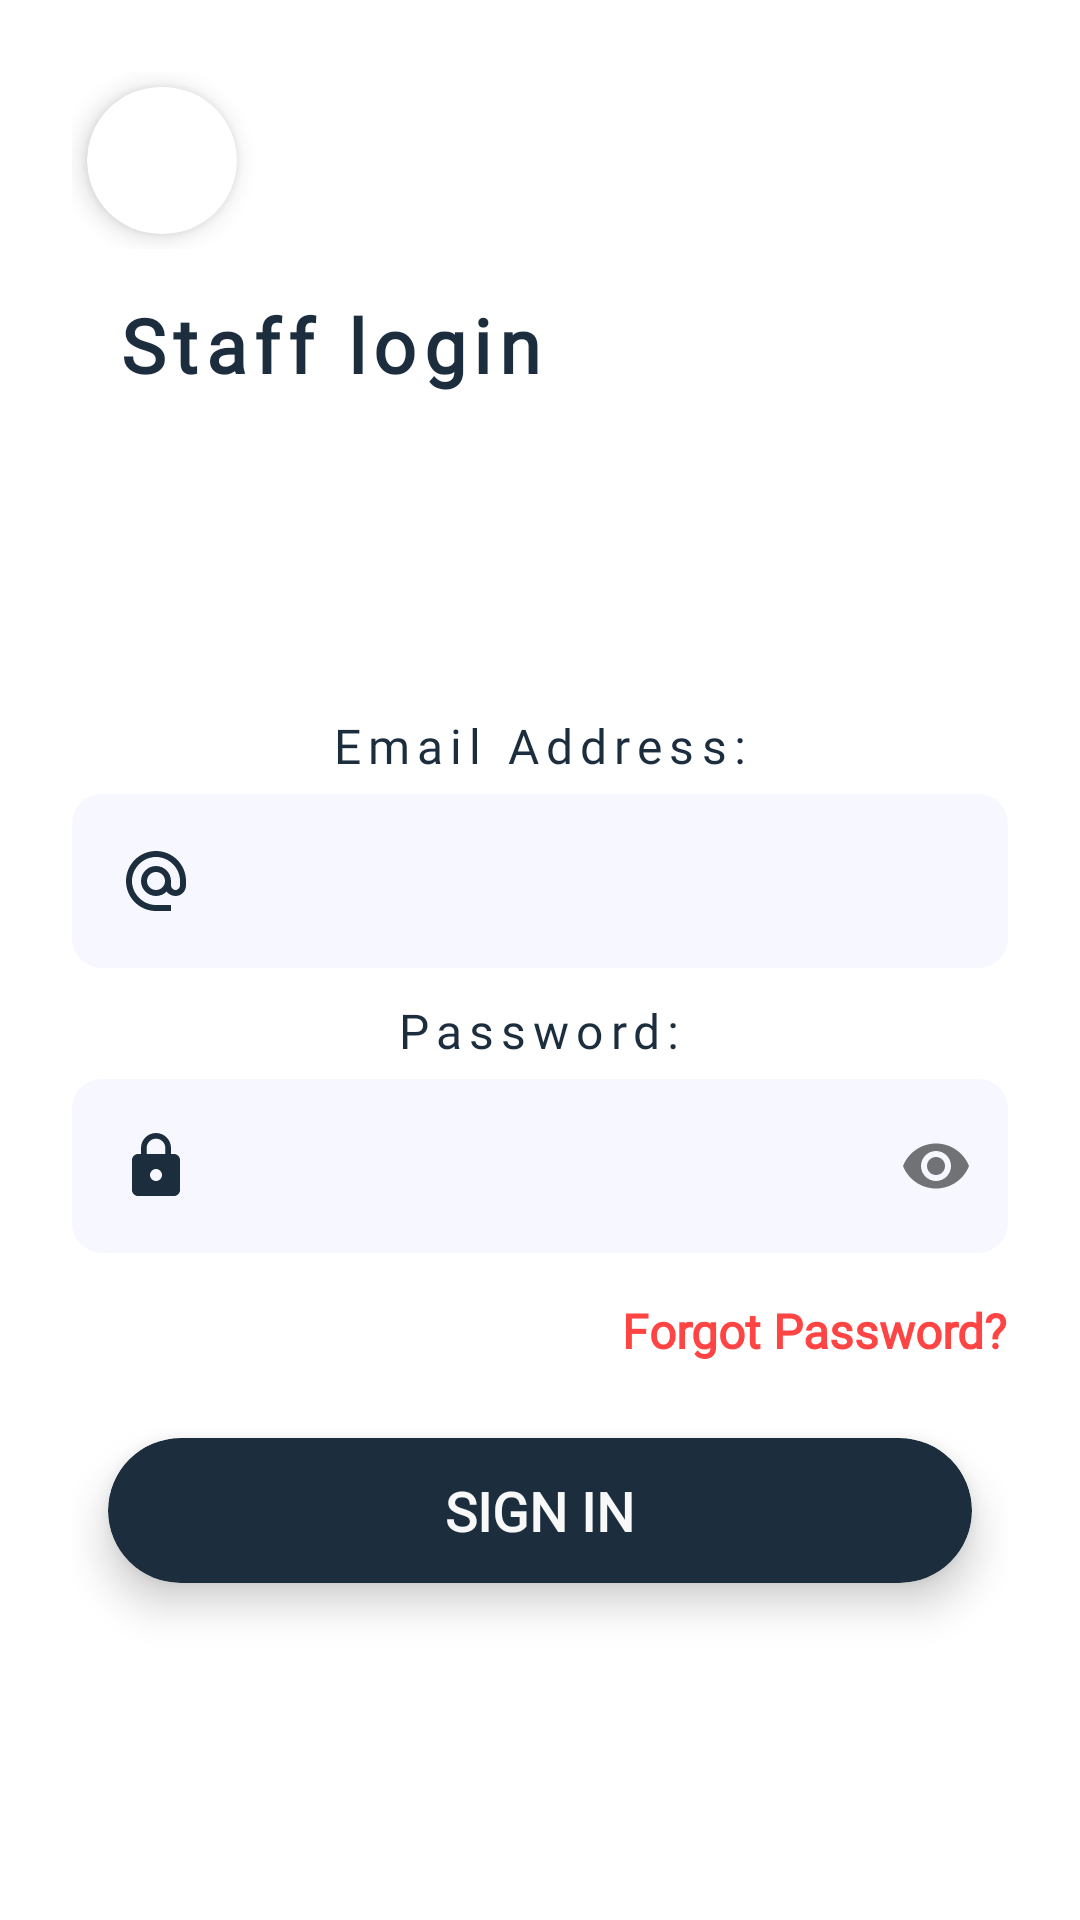

Layout XML and referenced resources for this Android screen:
<!-- AndroidManifest.xml: application theme Theme.AcaDroidAIO -->
<!-- res/layout/activity_staff_login.xml -->
<?xml version="1.0" encoding="utf-8"?>
<LinearLayout
    xmlns:android="http://schemas.android.com/apk/res/android"
    xmlns:app="http://schemas.android.com/apk/res-auto"
    xmlns:tools="http://schemas.android.com/tools"
    android:layout_width="match_parent"
    android:layout_height="match_parent"
    tools:context=".staff.StaffLoginActivity"
    android:orientation="vertical"
    android:weightSum="10"
    android:padding="24dp">

    <LinearLayout
        android:layout_width="match_parent"
        android:layout_height="0dp"
        android:layout_weight="1">

        <com.google.android.material.card.MaterialCardView
            android:layout_width="wrap_content"
            android:layout_height="wrap_content"
            app:cardElevation="5dp"
            app:cardCornerRadius="25dp"
            android:layout_gravity="center_vertical"
            android:layout_margin="5dp">

            <ImageView
                android:id="@+id/staffBackBtn"
                android:layout_width="50dp"
                android:layout_height="50dp"
                android:src="@drawable/back"/>

        </com.google.android.material.card.MaterialCardView>

    </LinearLayout>

    <LinearLayout
        android:layout_width="match_parent"
        android:layout_height="0dp"
        android:layout_weight="9"
        android:orientation="vertical">

        <TextView
            android:layout_width="match_parent"
            android:layout_height="wrap_content"
            android:fontFamily="@font/roboto"
            android:padding="15dp"
            android:text="Staff login"
            android:textColor="@color/primaryDark"
            android:textSize="25sp"
            android:textStyle="bold"
            android:letterSpacing=".1"/>

        <LinearLayout
            android:layout_width="match_parent"
            android:layout_height="match_parent"
            android:orientation="vertical"
            android:gravity="center">

            <TextView
                android:layout_width="wrap_content"
                android:layout_height="wrap_content"
                android:layout_marginTop="15dp"
                android:fontFamily="@font/roboto"
                android:letterSpacing="0.15"
                android:text="Email Address:"
                android:textColor="@color/primaryDark"
                android:textSize="16sp" />

            <com.google.android.material.textfield.TextInputLayout
                android:id="@+id/emailSignIn"
                style="@style/Widget.MaterialComponents.TextInputLayout.OutlinedBox"
                android:layout_width="match_parent"
                android:layout_height="wrap_content"
                android:elevation="8dp">

                <com.google.android.material.textfield.TextInputEditText
                    android:layout_width="match_parent"
                    android:layout_height="wrap_content"
                    android:background="@drawable/et_bg"
                    android:drawableStart="@drawable/email"
                    android:drawablePadding="8dp"
                    android:gravity="center"
                    android:inputType="textEmailAddress" />

            </com.google.android.material.textfield.TextInputLayout>

            <TextView
                android:layout_width="wrap_content"
                android:layout_height="wrap_content"
                android:layout_marginTop="10dp"
                android:fontFamily="@font/roboto"
                android:letterSpacing="0.15"
                android:text="Password:"
                android:textColor="@color/primaryDark"
                android:textSize="16sp" />

            <com.google.android.material.textfield.TextInputLayout
                android:id="@+id/passwordSignIn"
                style="@style/Widget.MaterialComponents.TextInputLayout.OutlinedBox"
                android:layout_width="match_parent"
                android:layout_height="wrap_content"
                android:elevation="8dp"
                app:passwordToggleEnabled="true">

                <com.google.android.material.textfield.TextInputEditText
                    android:layout_width="match_parent"
                    android:layout_height="wrap_content"
                    android:background="@drawable/et_bg"
                    android:drawableStart="@drawable/lock"
                    android:drawablePadding="8dp"
                    android:gravity="center"
                    android:inputType="textPassword" />
            </com.google.android.material.textfield.TextInputLayout>

            <TextView
                android:id="@+id/staffForgotPwd"
                android:layout_width="wrap_content"
                android:layout_height="wrap_content"
                android:layout_gravity="end"
                android:text="Forgot Password?"
                android:textColor="@android:color/holo_red_light"
                android:textStyle="bold"
                android:textSize="16sp"
                android:fontFamily="@font/roboto"
                android:layout_marginTop="15dp"/>

            <com.google.android.material.card.MaterialCardView
                android:layout_width="match_parent"
                android:layout_height="wrap_content"
                app:cardBackgroundColor="@color/primaryDark"
                app:cardCornerRadius="25dp"
                app:cardElevation="8dp"
                android:layout_marginTop="25dp"
                android:layout_marginStart="12dp"
                android:layout_marginEnd="12dp"
                android:layout_marginBottom="12dp">

                <TextView
                    android:id="@+id/staffSignInBtn"
                    android:layout_width="match_parent"
                    android:layout_height="match_parent"
                    android:gravity="center"
                    android:layout_gravity="center"
                    android:text="Sign In"
                    android:padding="12dp"
                    android:textColor="@color/primaryLight"
                    android:textAllCaps="true"
                    android:textSize="18sp"
                    android:textStyle="bold"
                    android:fontFamily="@font/roboto" />

            </com.google.android.material.card.MaterialCardView>

        </LinearLayout>

    </LinearLayout>
</LinearLayout>
<!-- resources referenced by this layout -->
<resources>
  <color name="primaryDark">#1C2E3E</color>
  <color name="primaryLight">#F8F8F8</color>
  <!-- drawable email (drawable) -->
  <vector android:height="24dp" android:tint="#1C2E3E"
      android:viewportHeight="24" android:viewportWidth="24"
      android:width="24dp" xmlns:android="http://schemas.android.com/apk/res/android">
      <path android:fillColor="@android:color/white" android:pathData="M12,2C6.48,2 2,6.48 2,12s4.48,10 10,10h5v-2h-5c-4.34,0 -8,-3.66 -8,-8s3.66,-8 8,-8 8,3.66 8,8v1.43c0,0.79 -0.71,1.57 -1.5,1.57s-1.5,-0.78 -1.5,-1.57L17,12c0,-2.76 -2.24,-5 -5,-5s-5,2.24 -5,5 2.24,5 5,5c1.38,0 2.64,-0.56 3.54,-1.47 0.65,0.89 1.77,1.47 2.96,1.47 1.97,0 3.5,-1.6 3.5,-3.57L22,12c0,-5.52 -4.48,-10 -10,-10zM12,15c-1.66,0 -3,-1.34 -3,-3s1.34,-3 3,-3 3,1.34 3,3 -1.34,3 -3,3z"/>
  </vector>
  <!-- drawable et_bg (drawable) -->
  <?xml version="1.0" encoding="utf-8"?>
  <shape xmlns:android="http://schemas.android.com/apk/res/android">
      <corners android:radius="10dp"/>
      <solid android:color="#F7F8FF"/>
  
  </shape>
  <!-- drawable lock (drawable) -->
  <vector android:height="24dp" android:tint="#1C2E3E"
      android:viewportHeight="24" android:viewportWidth="24"
      android:width="24dp" xmlns:android="http://schemas.android.com/apk/res/android">
      <path android:fillColor="@android:color/white" android:pathData="M18,8h-1L17,6c0,-2.76 -2.24,-5 -5,-5S7,3.24 7,6v2L6,8c-1.1,0 -2,0.9 -2,2v10c0,1.1 0.9,2 2,2h12c1.1,0 2,-0.9 2,-2L20,10c0,-1.1 -0.9,-2 -2,-2zM12,17c-1.1,0 -2,-0.9 -2,-2s0.9,-2 2,-2 2,0.9 2,2 -0.9,2 -2,2zM15.1,8L8.9,8L8.9,6c0,-1.71 1.39,-3.1 3.1,-3.1 1.71,0 3.1,1.39 3.1,3.1v2z"/>
  </vector>
  <style name="Theme.AcaDroidAIO" parent="Theme.MaterialComponents.DayNight.NoActionBar">
          
          <item name="colorPrimary">@color/primaryColor</item>
          <item name="colorPrimaryVariant">@color/primaryDark</item>
          <item name="colorOnPrimary">@color/white</item>
          
          <item name="colorSecondary">@color/secondaryLight</item>
          <item name="colorSecondaryVariant">@color/secondaryDark</item>
          <item name="colorOnSecondary">@color/black</item>
          
          <item name="android:statusBarColor" tools:targetApi="l">?attr/colorPrimaryVariant</item>
          
      </style>
  <color name="primaryColor">#D6BEBA</color>
  <color name="white">#FFFFFFFF</color>
  <color name="secondaryLight">#B5E0EA</color>
  <color name="secondaryDark">#477080</color>
  <color name="black">#FF000000</color>
</resources>
